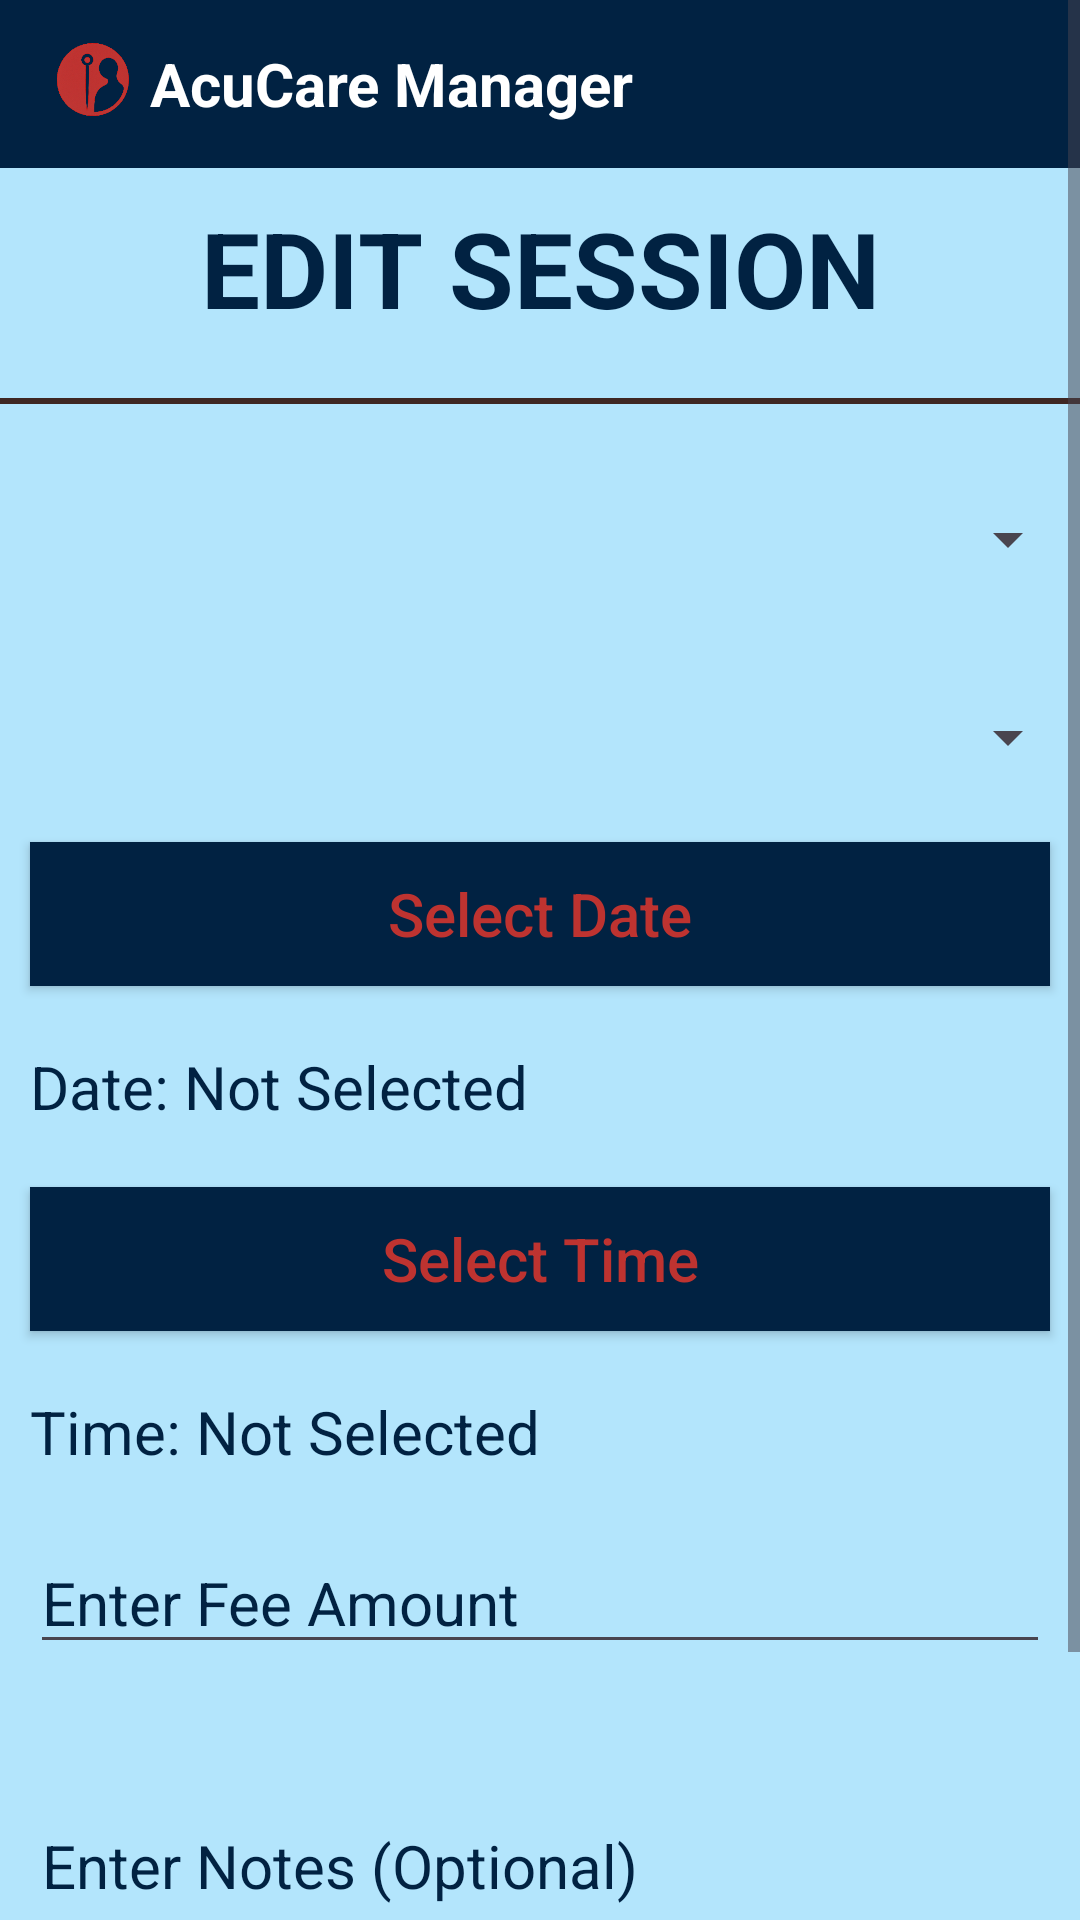

Here is an Android app screen rendered from its layout file. Give the layout XML and the strings, colors and styles it references.
<!-- AndroidManifest.xml: application theme Theme.AcuCareManager -->
<!-- res/layout/activity_edit_session.xml -->
<?xml version="1.0" encoding="utf-8"?>
<ScrollView xmlns:android="http://schemas.android.com/apk/res/android"
    android:layout_width="match_parent"
    android:layout_height="match_parent"
    android:background="@color/lightBlue">

    <LinearLayout
        android:layout_width="match_parent"
        android:layout_height="wrap_content"
        android:orientation="vertical">

        
        <androidx.appcompat.widget.Toolbar
            android:layout_width="match_parent"
            android:layout_height="wrap_content"
            android:background="@color/blue"
            android:minHeight="@dimen/abc_action_bar_default_height_material">

            <ImageView
                android:layout_width="30dp"
                android:layout_height="30dp"
                android:src="@drawable/small" />

            <TextView
                android:layout_width="wrap_content"
                android:layout_height="wrap_content"
                android:layout_marginLeft="20dp"
                android:text="AcuCare Manager"
                android:textColor="@color/white"
                android:textSize="20sp"
                android:textStyle="bold" />
        </androidx.appcompat.widget.Toolbar>

        
        <TextView
            style="@style/textView"
            android:layout_width="match_parent"
            android:layout_height="wrap_content"
            android:text="EDIT SESSION"
            android:textSize="35sp"
            android:layout_marginTop="15dp"
            android:textStyle="bold"
            android:gravity="center" />

        
        <View
            android:layout_marginTop="10dp"
            android:layout_width="match_parent"
            android:layout_height="2dp"
            android:background="@color/darkbrown" />

        
        <Spinner
            android:id="@+id/spinnerSelectSession"
            android:layout_width="match_parent"
            android:layout_height="50dp"
            android:layout_marginTop="20dp" />

        
        <Spinner
            android:id="@+id/spinnerEditClientName"
            android:layout_width="match_parent"
            android:layout_height="50dp"
            android:layout_marginTop="16dp" />

        
        <androidx.appcompat.widget.AppCompatButton
            style="@style/Button"
            android:id="@+id/btnEditPickDate"
            android:layout_width="match_parent"
            android:layout_height="wrap_content"
            android:text="Select Date"
            android:textAllCaps="false"
            android:layout_marginTop="16dp" />

        
        <TextView
            style="@style/textView"
            android:id="@+id/tvEditSelectedDate"
            android:layout_width="match_parent"
            android:layout_height="wrap_content"
            android:text="Date: Not Selected"
            android:layout_marginTop="6dp" />

        
        <androidx.appcompat.widget.AppCompatButton
            style="@style/Button"
            android:id="@+id/btnEditPickTime"
            android:layout_width="match_parent"
            android:layout_height="wrap_content"
            android:text="Select Time"
            android:textAllCaps="false"
            android:layout_marginTop="16dp" />

        
        <TextView
            style="@style/textView"
            android:id="@+id/tvEditSelectedTime"
            android:layout_width="match_parent"
            android:layout_height="wrap_content"
            android:text="Time: Not Selected"
            android:layout_marginTop="6dp" />

        
        <EditText
            style="@style/textView"
            android:id="@+id/etEditSessionFee"
            android:layout_width="match_parent"
            android:layout_height="wrap_content"
            android:hint="Enter Fee Amount"
            android:inputType="number"
            android:layout_marginTop="16dp" />

        
        <EditText
            style="@style/textView"
            android:id="@+id/etEditSessionNotes"
            android:layout_width="match_parent"
            android:layout_height="wrap_content"
            android:hint="Enter Notes (Optional)"
            android:minLines="3"
            android:layout_marginTop="10dp" />

        
        <androidx.appcompat.widget.AppCompatButton
            style="@style/Button"
            android:id="@+id/btnUpdateSession"
            android:layout_width="match_parent"
            android:layout_height="wrap_content"
            android:text="Update Session"
            android:textAllCaps="false"
            android:layout_marginTop="24dp" />

    </LinearLayout>
</ScrollView>
<!-- resources referenced by this layout -->
<resources>
  <color name="blue">#012242</color>
  <color name="darkbrown">#3E2723</color>
  <color name="lightBlue">#B3E5FC</color>
  <color name="white">#FFFFFFFF</color>
  <!-- drawable small: png bitmap (drawable, 65309 bytes) -->
  <style name="Button">
          <item name="materialButtonStyle">@style/Widget.AppCompat.Button</item>S
          <item name="android:background">@color/blue</item>
          <item name="android:textSize">20sp</item>
          <item name="android:textColor">@color/red</item>
          <item name="android:layout_marginTop">10dp</item>
          <item name="android:layout_margin">10dp</item>
      </style>
  <style name="textView">
  
          <item name="android:layout_margin">10dp</item>
          <item name="android:textSize">20sp</item>
          <item name="android:textColor">@color/blue</item>
          <item name="android:textColorHint">@color/blue</item>
      </style>
  <style name="Theme.AcuCareManager" parent="Base.Theme.AcuCareManager" />
  <color name="red">#BE3330</color>
  <style name="Base.Theme.AcuCareManager" parent="Theme.Material3.DayNight.NoActionBar">
          
          
      </style>
</resources>
